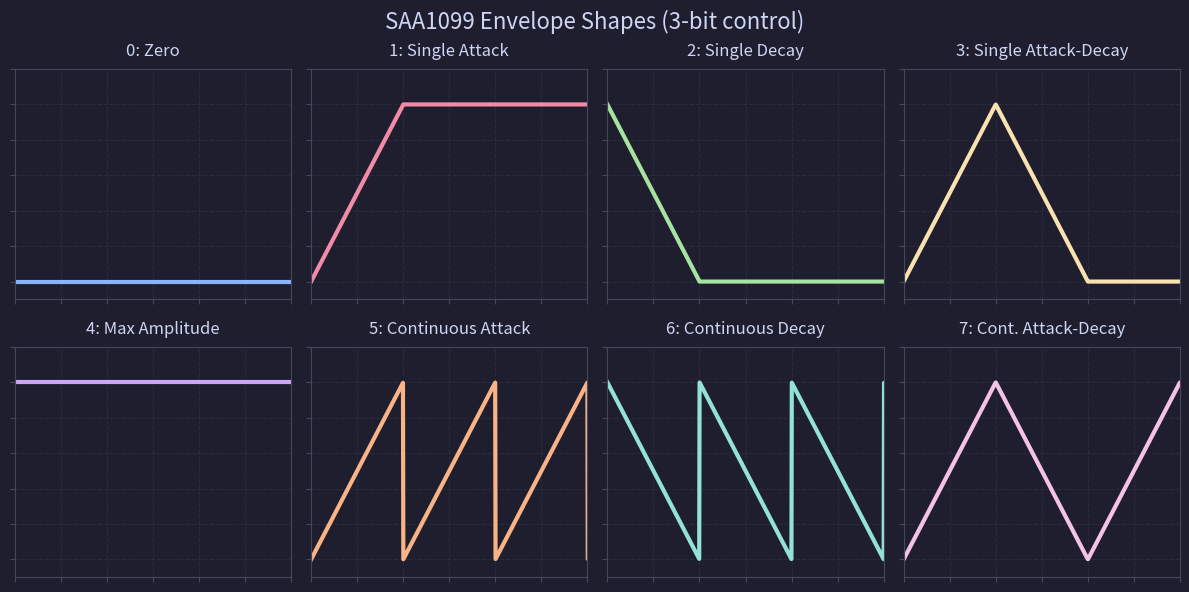

Reproduce this figure in Python.
import numpy as np
import matplotlib.pyplot as plt
import os

# Catppuccin Mocha theme
THEME = {
    'bg': '#1e1e2e',
    'text': '#cdd6f4',
    'grid': '#45475a',
    'lines': '#89b4fa',
    'accents': [
        '#89b4fa',  # Blue
        '#f38ba8',  # Red
        '#a6e3a1',  # Green
        '#f9e2af',  # Yellow
        '#cba6f7',  # Mauve
        '#fab387',  # Peach
        '#94e2d5',  # Teal
        '#f5c2e7',  # Pink
    ]
}

def create_saa1099_envelopes():
    fig, axes = plt.subplots(2, 4, figsize=(12, 6), facecolor=THEME['bg'])
    fig.patch.set_facecolor(THEME['bg'])
    fig.suptitle('SAA1099 Envelope Shapes (3-bit control)', color=THEME['text'], fontsize=16, y=0.98)
    
    t = np.linspace(0, 4, 1000)
    
    def env_0(t): return np.zeros_like(t)
    def env_1(t): return np.clip(t, 0, 1)
    def env_2(t): return np.clip(1 - t, 0, 1)
    def env_3(t): return np.where(t < 1, t, np.where(t < 2, 2 - t, 0))
    def env_4(t): return np.ones_like(t)
    def env_5(t): return t % 1
    def env_6(t): return 1 - (t % 1)
    def env_7(t): 
        # triangle wave
        cycle = t % 2
        return np.where(cycle < 1, cycle, 2 - cycle)

    envelopes = [
        ("0: Zero Amplitude", env_0),
        ("1: Maximum Amplitude", env_4), # Wait, is mode 1 max amplitude? In some docs 0=zero, 1=max? Actually:
        # Let's use the standard shapes:
        # 0: 0
        # 1: Single Attack
        # 2: Single Decay
        # 3: Single Attack-Decay
        # 4: Max Amplitude
        # 5: Cont Attack
        # 6: Cont Decay
        # 7: Cont Attack-Decay
    ]
    
    # Correct mapping according to standard Philips docs:
    # 000: Zero Amplitude
    # 001: Max Amplitude (wait, let's recheck)
    # Actually, the 3 bits are often:
    # bit 0: Number of phases (0 = 1 phase, 1 = 2 phases/continuous)
    # bit 1: Resolution? No, usually shapes are:
    # 0: Zero
    # 1: Single Attack (0 to Max, then stay Max)
    # 2: Single Decay (Max to 0, then stay 0)
    # 3: Single Attack-Decay (0 to Max to 0, then stay 0)
    # 4: Max Amplitude (always Max)
    # 5: Continuous Attack (Sawtooth Up)
    # 6: Continuous Decay (Sawtooth Down)
    # 7: Continuous Attack-Decay (Triangle)
    
    envelopes = [
        ("0: Zero", env_0),
        ("1: Single Attack", env_1),
        ("2: Single Decay", env_2),
        ("3: Single Attack-Decay", env_3),
        ("4: Max Amplitude", env_4),
        ("5: Continuous Attack", env_5),
        ("6: Continuous Decay", env_6),
        ("7: Cont. Attack-Decay", env_7)
    ]
    
    for i, (title, func) in enumerate(envelopes):
        ax = axes[i // 4, i % 4]
        ax.set_facecolor(THEME['bg'])
        
        y = func(t)
        ax.plot(t, y, color=THEME['accents'][i], linewidth=3)
        ax.set_title(title, color=THEME['text'], pad=10)
        ax.set_ylim(-0.1, 1.2)
        ax.set_xlim(0, 3)
        
        # Style axes
        ax.tick_params(colors=THEME['grid'])
        for spine in ax.spines.values():
            spine.set_color(THEME['grid'])
        ax.grid(True, color=THEME['grid'], alpha=0.3, linestyle='--')
        
        # Remove tick labels for cleaner look
        ax.set_xticklabels([])
        ax.set_yticklabels([])

    plt.tight_layout()
    plt.subplots_adjust(top=0.88)
    
    os.makedirs('assets', exist_ok=True)
    out_path = 'assets/saa1099_envelopes.svg'
    plt.savefig(out_path, format='svg', transparent=False)
    plt.close()
    print(f"✓ {out_path}")

if __name__ == '__main__':
    create_saa1099_envelopes()
